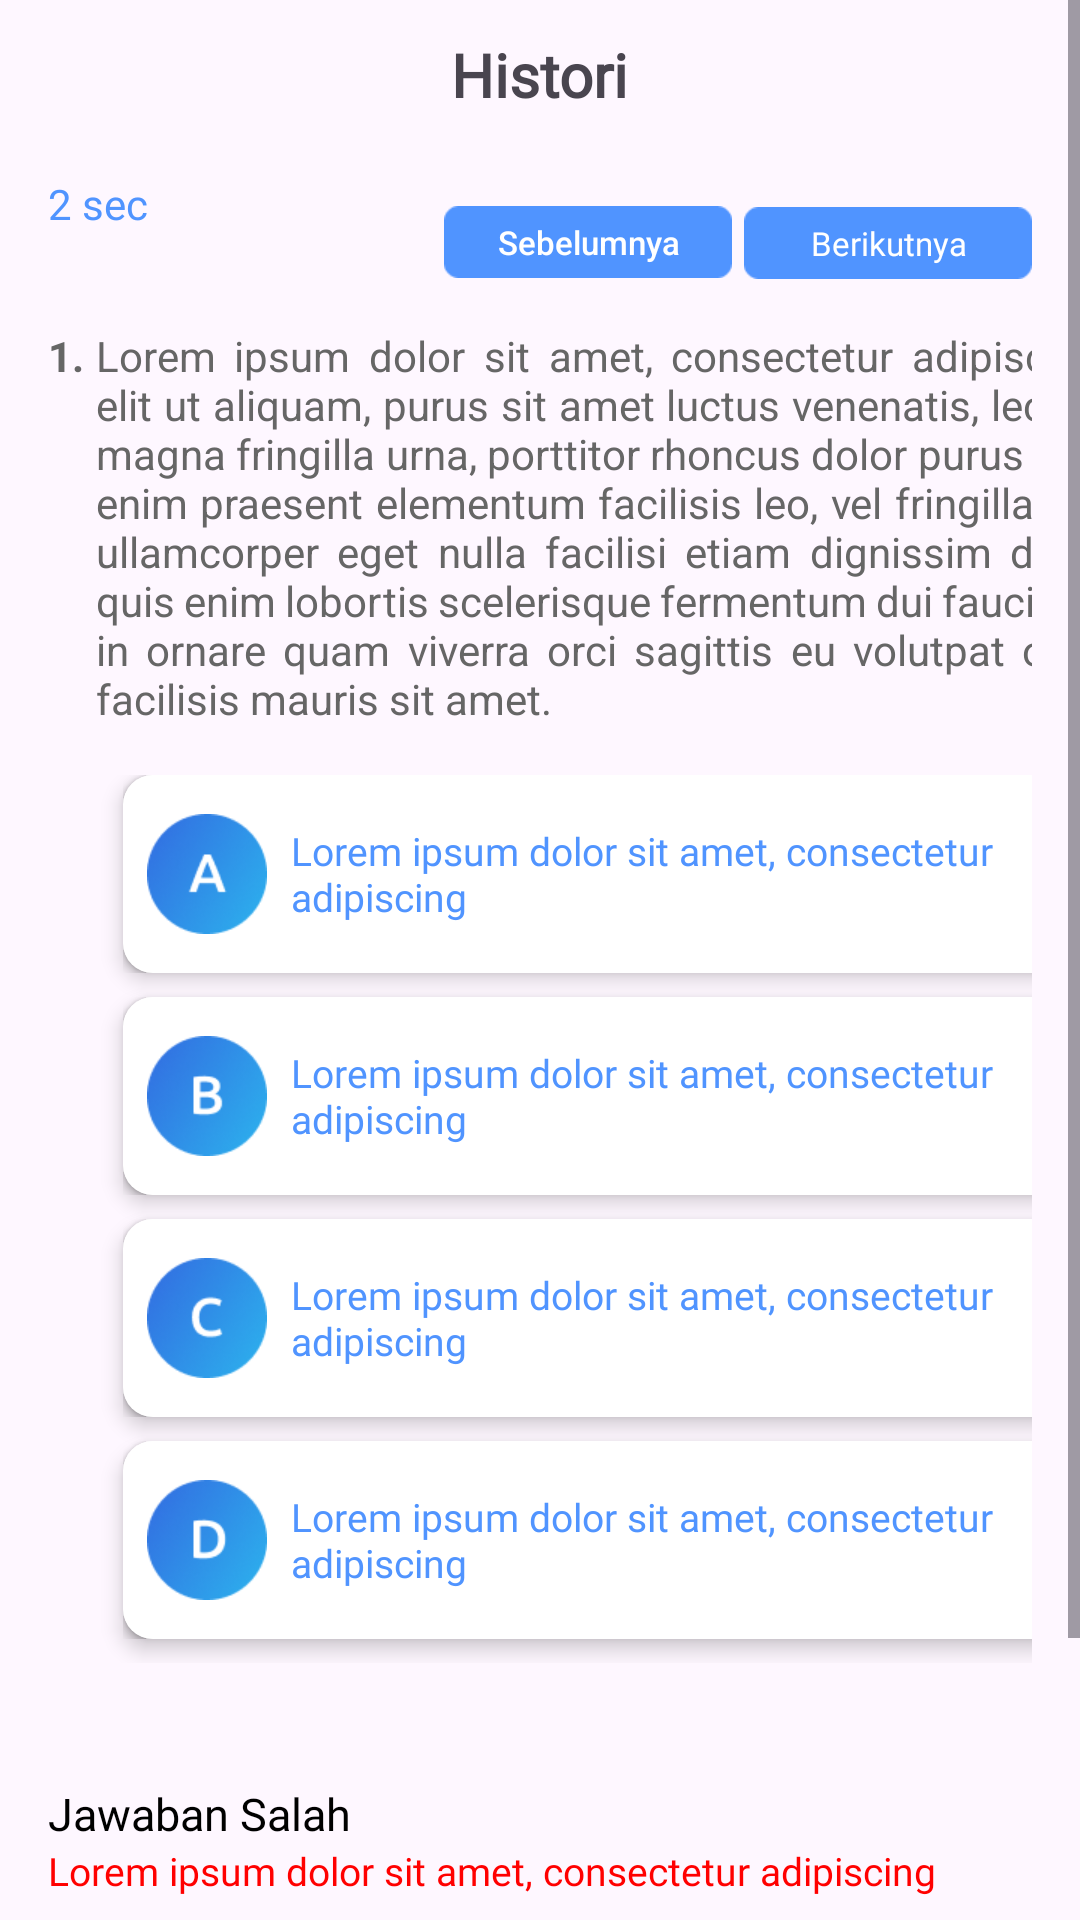

Reconstruct the res/layout file that produces this screen, plus the resources it refers to.
<!-- AndroidManifest.xml: application theme LaunchTheme -->
<!-- res/layout/fragment_history_detail.xml -->
<?xml version="1.0" encoding="utf-8"?>
<ScrollView
    xmlns:android="http://schemas.android.com/apk/res/android"
    android:layout_width="fill_parent"
    android:layout_height="fill_parent">

    <RelativeLayout
        android:layout_width="match_parent"
        android:layout_height="match_parent">
<LinearLayout
    android:layout_width="match_parent"
    android:layout_height="wrap_content"
    android:orientation="vertical"
    android:padding="16dp">



        
        <ImageButton
            android:id="@+id/button_back"
            android:layout_marginTop="10dp"
            android:layout_width="wrap_content"
            android:layout_height="wrap_content"
            android:src="@drawable/ic_back_arrow"
            android:background="?attr/selectableItemBackgroundBorderless"
            android:contentDescription="Back"
            android:layout_gravity="start"/>

        
        <TextView
            android:id="@+id/title_histori"
            android:layout_width="wrap_content"
            android:layout_height="wrap_content"
            android:text="Histori"
            android:textSize="20sp"
            android:fontFamily="@font/worksans_medium"
            android:textStyle="bold"
            android:layout_marginTop="-15dp"
            android:layout_gravity="center" />

    <TextView
        android:id="@+id/tvDate"
        android:layout_width="match_parent"
        android:layout_height="20dp"
        android:layout_below="@+id/titleHistori"
        android:text="2 sec"
        android:textColor="@color/Primary_color"
        android:fontFamily="@font/worksans_reguler"
        android:textSize="14sp"
        android:layout_marginTop="20dp">

    </TextView>

    <androidx.appcompat.widget.AppCompatButton
        android:id="@+id/button_previous"
        android:layout_width="96dp"
        android:layout_height="24dp"
        android:layout_below="@id/tvDate"
        android:layout_marginTop="-10dp"
        android:background="@drawable/next_button_frame"
        android:layout_gravity="end"
        android:layout_marginEnd="100dp"
        android:text="Sebelumnya"
        android:textAllCaps="false"
        android:textSize="11sp"
        android:textColor="#FFFFFF"
        android:visibility="visible" />

    
    <androidx.appcompat.widget.AppCompatButton
        android:id="@+id/button_next"
        android:layout_width="96dp"
        android:layout_height="24dp"
        android:layout_gravity="end"
        android:layout_marginTop="-24dp"
        android:background="@drawable/next_button_frame"
        android:text="Berikutnya"
        android:textAllCaps="false"
        android:fontFamily="@font/worksans_medium"
        android:textSize="11sp"
        android:textColor="#FFFFFF" />

    
    <LinearLayout
        android:layout_width="match_parent"
        android:layout_height="wrap_content"
        android:orientation="horizontal"
        android:layout_marginTop="16dp"
        android:layout_marginBottom="16dp">

        <TextView
            android:id="@+id/tvQuestionNumber"
            android:layout_width="wrap_content"
            android:layout_height="wrap_content"
            android:text="1."
            android:textSize="14sp"
            android:textColor="#666666"
            android:textStyle="bold"/>

        <TextView
            android:id="@+id/tvQuestionText"
            android:layout_width="340dp"
            android:layout_height="wrap_content"
            android:text="Lorem ipsum dolor sit amet, consectetur adipiscing elit ut aliquam, purus sit amet luctus venenatis, lectus magna fringilla urna, porttitor rhoncus dolor purus non enim praesent elementum facilisis leo, vel fringilla est ullamcorper eget nulla facilisi etiam dignissim diam quis enim lobortis scelerisque fermentum dui faucibus in ornare quam viverra orci sagittis eu volutpat odio facilisis mauris sit amet."
            android:textSize="14sp"
            android:textColor="#666666"
            android:paddingLeft="4dp"
            android:justificationMode="inter_word"/>
    </LinearLayout>

    
    <LinearLayout
        android:layout_width="match_parent"
        android:layout_height="wrap_content"
        android:orientation="vertical">

        
        <FrameLayout
            android:layout_width="324dp"
            android:layout_height="wrap_content"
            android:layout_marginLeft="25dp"
            android:layout_marginBottom="8dp"
            android:background="@drawable/option_background"
            android:elevation="4dp"
            android:clipChildren="false">

            <androidx.appcompat.widget.AppCompatButton
                android:id="@+id/button_optionA"
                android:layout_width="324dp"
                android:layout_height="wrap_content"
                android:layout_marginEnd="30dp"
                android:text="Lorem ipsum dolor sit amet, consectetur adipiscing"
                android:textAlignment="textStart"
                android:background="@drawable/option_background"
                android:paddingStart="56dp"
                android:minHeight="66dp"
                android:fontFamily="@font/worksans_reguler"
                android:textColor="@color/Primary_color"
                android:textSize="13sp"
                android:textAllCaps="false" />

            <androidx.appcompat.widget.AppCompatButton
                android:id="@+id/optionA_circle"
                android:layout_width="40dp"
                android:layout_height="40dp"
                android:background="@drawable/button_a"
                android:contentDescription="A"
                android:layout_gravity="start|center_vertical"
                android:layout_marginStart="8dp" />
        </FrameLayout>

        
        <FrameLayout
            android:layout_width="324dp"
            android:layout_height="wrap_content"
            android:layout_marginLeft="25dp"
            android:layout_marginBottom="8dp"
            android:background="@drawable/option_background"
            android:elevation="4dp"
            android:clipChildren="false">

            <androidx.appcompat.widget.AppCompatButton
                android:id="@+id/button_optionB"
                android:layout_width="324dp"
                android:layout_height="wrap_content"
                android:text="Lorem ipsum dolor sit amet, consectetur adipiscing"
                android:background="@drawable/option_background"
                android:textAlignment="textStart"
                android:paddingStart="56dp"
                android:fontFamily="@font/worksans_reguler"
                android:textColor="@color/Primary_color"
                android:minHeight="66dp"
                android:textSize="13sp"
                android:textAllCaps="false" />

            <androidx.appcompat.widget.AppCompatButton
                android:id="@+id/button_b"
                android:layout_width="40dp"
                android:layout_height="40dp"
                android:background="@drawable/button_b"
                android:contentDescription="A"
                android:layout_gravity="start|center_vertical"
                android:layout_marginStart="8dp" />
        </FrameLayout>

        
        <FrameLayout
            android:layout_width="324dp"
            android:layout_height="wrap_content"
            android:layout_marginLeft="25dp"
            android:layout_marginBottom="8dp"
            android:background="@drawable/option_background"
            android:clipChildren="false"
            android:elevation="4dp">

            <androidx.appcompat.widget.AppCompatButton
                android:id="@+id/button_optionC"
                android:layout_width="324dp"
                android:layout_height="wrap_content"
                android:text="Lorem ipsum dolor sit amet, consectetur adipiscing"
                android:background="@drawable/option_background"
                android:textAlignment="textStart"
                android:paddingStart="56dp"
                android:fontFamily="@font/worksans_reguler"
                android:textColor="@color/Primary_color"
                android:minHeight="66dp"
                android:textSize="13sp"
                android:textAllCaps="false" />

            <androidx.appcompat.widget.AppCompatButton
                android:id="@+id/optionC_circle"
                android:layout_width="40dp"
                android:layout_height="40dp"
                android:background="@drawable/button_c"
                android:contentDescription="A"
                android:layout_gravity="start|center_vertical"
                android:layout_marginStart="8dp"/>
        </FrameLayout>

        
        <FrameLayout
            android:layout_width="324dp"
            android:layout_height="wrap_content"
            android:layout_marginLeft="25dp"
            android:layout_marginBottom="8dp"
            android:background="@drawable/option_background"
            android:elevation="4dp"
            android:clipChildren="false">

            <androidx.appcompat.widget.AppCompatButton
                android:id="@+id/button_optionD"
                android:layout_width="324dp"
                android:layout_height="wrap_content"
                android:textAlignment="textStart"
                android:text="Lorem ipsum dolor sit amet, consectetur adipiscing"
                android:background="@drawable/option_background"
                android:paddingStart="56dp"
                android:fontFamily="@font/worksans_reguler"
                android:textColor="@color/Primary_color"
                android:minHeight="66dp"
                android:textSize="13sp"
                android:textAllCaps="false" />

            <androidx.appcompat.widget.AppCompatButton
                android:id="@+id/optionD_circle"
                android:layout_width="40dp"
                android:layout_height="40dp"
                android:background="@drawable/button_d"
                android:contentDescription="A"
                android:layout_gravity="start|center_vertical"
                android:layout_marginStart="8dp"/>
        </FrameLayout>
    </LinearLayout>
    <TextView
        android:id="@+id/tvAnswer"
        android:layout_width="match_parent"
        android:layout_height="wrap_content"
        android:text="Jawaban Salah"
        android:textSize="15sp"
        android:textColor="@color/black"
        android:fontFamily="@font/worksans_reguler"
        android:layout_marginTop="40dp"
        android:textAlignment="textStart"/>

    <TextView
        android:id="@+id/tvTheAnswer"
        android:layout_width="match_parent"
        android:layout_height="wrap_content"
        android:layout_below="@id/tvAnswer"
        android:fontFamily="@font/worksans_reguler"
        android:textSize="13sp"
        android:textColor="@color/red"
        android:text="Lorem ipsum dolor sit amet, consectetur adipiscing"
        android:textAlignment="textStart"/>
</LinearLayout>

    <ProgressBar
        android:id="@+id/loadingIndicatorQuiz"
        android:layout_width="wrap_content"
        android:layout_height="wrap_content"
        android:layout_centerInParent="true"
        android:layout_gravity="center"
        android:visibility="invisible" />

    <View
        android:id="@+id/overlayView"
        android:layout_width="match_parent"
        android:layout_height="750dp"
        android:background="#80000000"
        android:visibility="invisible" />
</RelativeLayout>
</ScrollView>
<!-- resources referenced by this layout -->
<resources>
  <color name="Primary_color">#5094FF</color>
  <color name="black">#FF000000</color>
  <color name="red">#FF0000</color>
  <!-- drawable button_a: png bitmap (drawable, 6670 bytes) -->
  <!-- drawable button_b: png bitmap (drawable, 6666 bytes) -->
  <!-- drawable button_c: png bitmap (drawable, 6741 bytes) -->
  <!-- drawable button_d: png bitmap (drawable, 6660 bytes) -->
  <!-- drawable next_button_frame: png bitmap (drawable, 409 bytes) -->
  <!-- drawable option_background (drawable) -->
  <?xml version="1.0" encoding="utf-8"?>
  <shape xmlns:android="http://schemas.android.com/apk/res/android"
      android:shape="rectangle">
      <solid android:color="#FFFFFF" /> 
      <corners android:radius="10dp" />
  </shape>
  <style name="LaunchTheme" parent="Theme.Material3.DayNight.NoActionBar">
          
          
      </style>
</resources>
